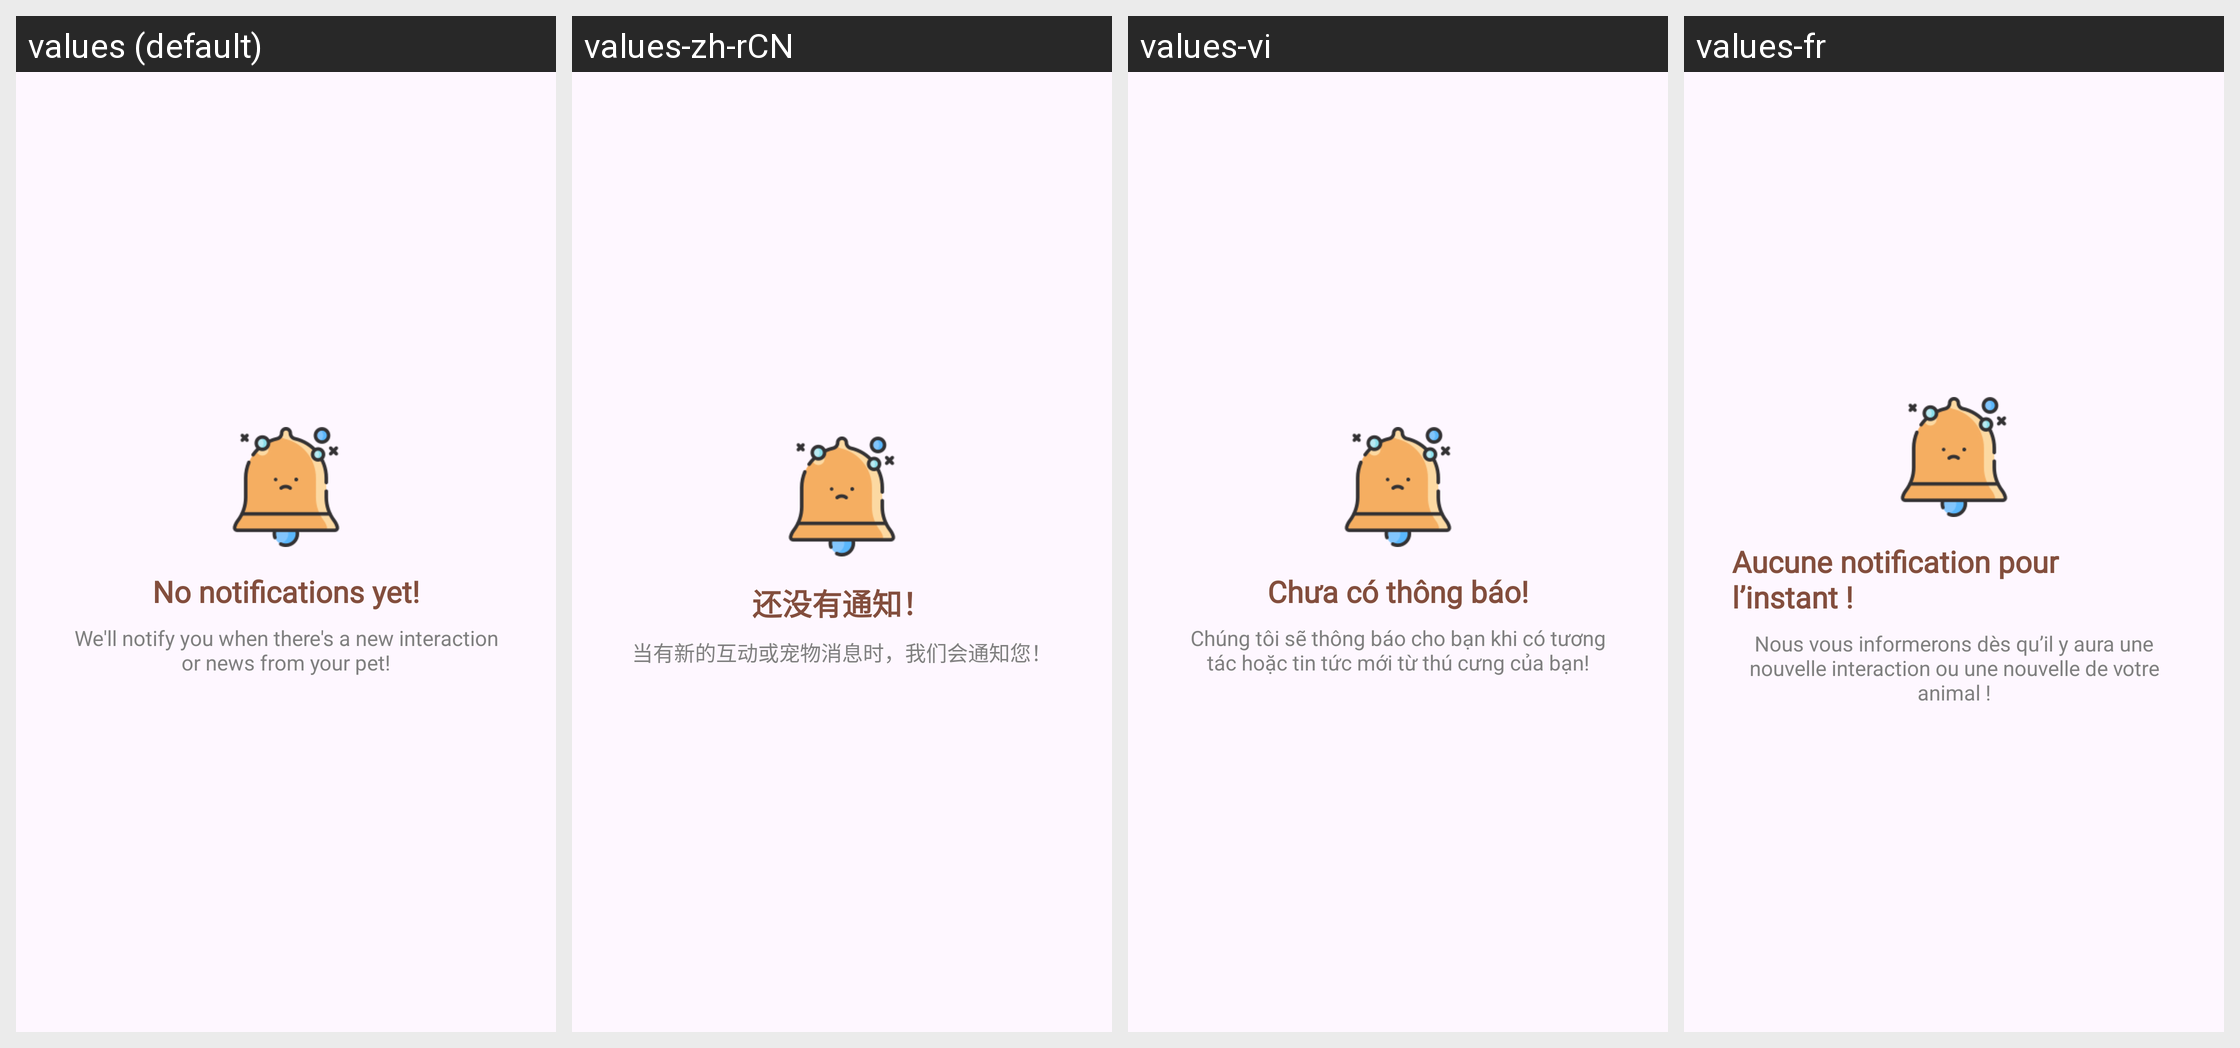

This grid shows one Android layout under several languages. Give, for every string resource on the screen, its name, the default text and each shown locale's text.
Android screen res/layout/layout_empty_notification.xml rendered under 4 locales, left to right: values (default), values-zh-rCN, values-vi, values-fr. Device: Nexus 5 (rendered at 1080×1920; each locale shown at half size, 540×960, under a caption strip naming it); theme Theme.PetBer.
Other locales in the repository, not shown: values-de, values-es, values-ja, values-ko, values-pt, values-th.
Strings drawn on this screen, with the default value and each locale's value (text and hints the layout hard-codes, and strings that could not be matched under every locale, appear in the picture but are not listed):

no_notifications_yet
  values: No notifications yet!
  values-zh-rCN: 还没有通知！
  values-vi: Chưa có thông báo!
  values-fr: Aucune notification pour l’instant !

dep_empty_notif
  values: We'll notify you when there's a new interaction or news from your pet!
  values-zh-rCN: 当有新的互动或宠物消息时，我们会通知您！
  values-vi: Chúng tôi sẽ thông báo cho bạn khi có tương tác hoặc tin tức mới từ thú cưng của bạn!
  values-fr: Nous vous informerons dès qu’il y aura une nouvelle interaction ou une nouvelle de votre animal !
